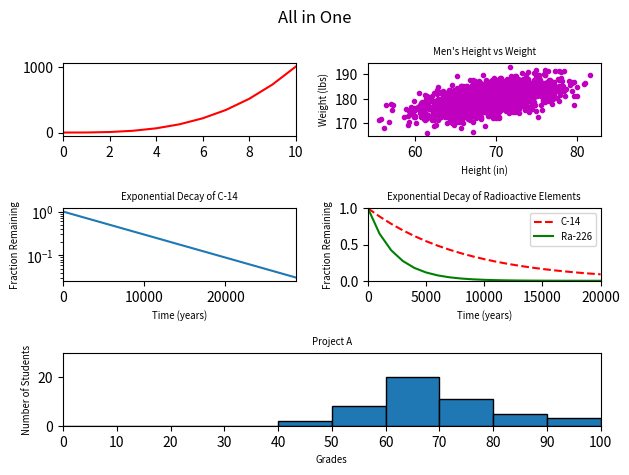

Generate this figure with matplotlib:
import matplotlib.pyplot as plt
import numpy as np

y0 = np.arange(0, 11) ** 3

mean = [69, 0]
cov = [[15, 8], [8, 15]]
np.random.seed(5)
x1, y1 = np.random.multivariate_normal(mean, cov, 2000).T
y1 += 180

x2 = np.arange(0, 28651, 5730)
r2 = np.log(0.5)
t2 = 5730
y2 = np.exp((r2 / t2) * x2)

x3 = np.arange(0, 21000, 1000)
r3 = np.log(0.5)
t31 = 5730
t32 = 1600
y31 = np.exp((r3 / t31) * x3)
y32 = np.exp((r3 / t32) * x3)

np.random.seed(5)
student_grades = np.random.normal(68, 15, 50)

ax0 = plt.subplot2grid((3, 2), (0, 0))
ax0.plot(y0, 'r')
ax0.set_xlim(0, 10)

ax1 = plt.subplot2grid((3, 2), (0, 1))
ax1.plot(x1, y1, 'm.')
ax1.set_xlabel("Height (in)", fontsize="x-small")
ax1.set_ylabel("Weight (lbs)", fontsize="x-small")
ax1.set_title("Men's Height vs Weight", fontsize="x-small")

ax2 = plt.subplot2grid((3, 2), (1, 0))
ax2.plot(x2, y2)
ax2.set_xlabel("Time (years)", fontsize="x-small")
ax2.set_ylabel("Fraction Remaining", fontsize="x-small")
ax2.set_title("Exponential Decay of C-14", fontsize="x-small")
ax2.set_yscale("log")
ax2.set_xlim(0, 28650)

ax3 = plt.subplot2grid((3, 2), (1, 1))
ax3.plot(x3, y31, 'r--', x3, y32, 'g-')
ax3.set_xlabel("Time (years)", fontsize="x-small")
ax3.set_ylabel("Fraction Remaining", fontsize="x-small")
ax3.set_title("Exponential Decay of Radioactive Elements", fontsize="x-small")
ax3.set_xlim(0, 20000)
ax3.set_ylim(0, 1)
ax3.legend(("C-14", "Ra-226"), loc="upper right", fontsize="x-small")

ax4 = plt.subplot2grid((3, 2), (2, 0), colspan=2)
ax4.hist(student_grades, bins=[10*x for x in range(0, 11)], edgecolor="k")
ax4.set_xlabel("Grades", fontsize="x-small")
ax4.set_ylabel("Number of Students", fontsize="x-small")
ax4.set_title("Project A", fontsize="x-small")
ax4.set_xlim(0, 100)
ax4.set_ylim(0, 30)
ax4.set_xticks([x for x in range(0, 101, 10)])


plt.suptitle("All in One")
plt.tight_layout()
plt.show()
